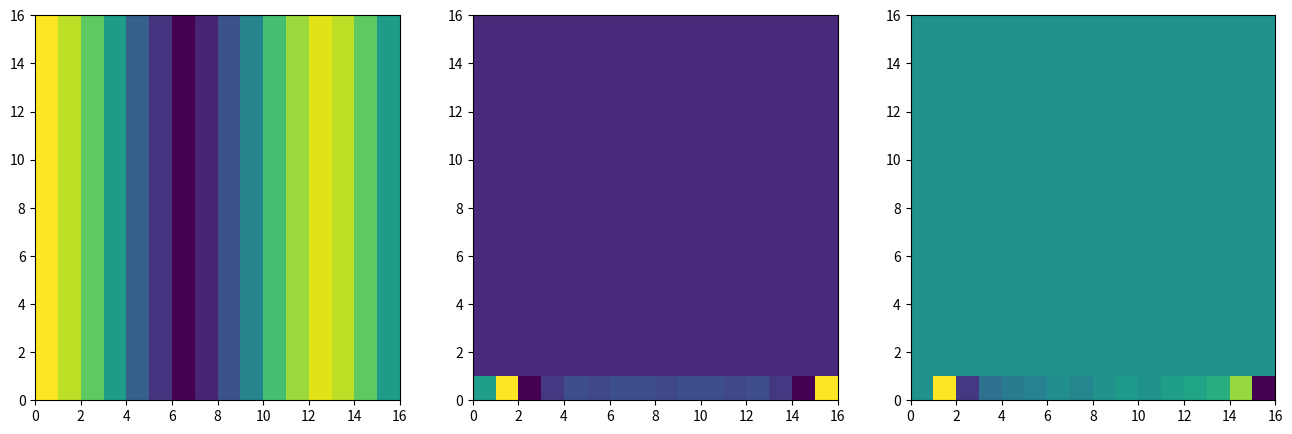

Write Python code to recreate this figure.
import numpy as np
import matplotlib.pyplot as plt

a = np.matrix((
    [1,0.8,0.5,0.1,-0.4,-0.7,-1,-0.8,-0.5,-0.1,0.4,0.7,0.9,0.8,0.5,0.1],
    [1,0.8,0.5,0.1,-0.4,-0.7,-1,-0.8,-0.5,-0.1,0.4,0.7,0.9,0.8,0.5,0.1],
    [1,0.8,0.5,0.1,-0.4,-0.7,-1,-0.8,-0.5,-0.1,0.4,0.7,0.9,0.8,0.5,0.1],
    [1,0.8,0.5,0.1,-0.4,-0.7,-1,-0.8,-0.5,-0.1,0.4,0.7,0.9,0.8,0.5,0.1],
    [1,0.8,0.5,0.1,-0.4,-0.7,-1,-0.8,-0.5,-0.1,0.4,0.7,0.9,0.8,0.5,0.1],
    [1,0.8,0.5,0.1,-0.4,-0.7,-1,-0.8,-0.5,-0.1,0.4,0.7,0.9,0.8,0.5,0.1],
    [1,0.8,0.5,0.1,-0.4,-0.7,-1,-0.8,-0.5,-0.1,0.4,0.7,0.9,0.8,0.5,0.1],
    [1,0.8,0.5,0.1,-0.4,-0.7,-1,-0.8,-0.5,-0.1,0.4,0.7,0.9,0.8,0.5,0.1],
    [1,0.8,0.5,0.1,-0.4,-0.7,-1,-0.8,-0.5,-0.1,0.4,0.7,0.9,0.8,0.5,0.1],
    [1,0.8,0.5,0.1,-0.4,-0.7,-1,-0.8,-0.5,-0.1,0.4,0.7,0.9,0.8,0.5,0.1],
    [1,0.8,0.5,0.1,-0.4,-0.7,-1,-0.8,-0.5,-0.1,0.4,0.7,0.9,0.8,0.5,0.1],
    [1,0.8,0.5,0.1,-0.4,-0.7,-1,-0.8,-0.5,-0.1,0.4,0.7,0.9,0.8,0.5,0.1],
    [1,0.8,0.5,0.1,-0.4,-0.7,-1,-0.8,-0.5,-0.1,0.4,0.7,0.9,0.8,0.5,0.1],
    [1,0.8,0.5,0.1,-0.4,-0.7,-1,-0.8,-0.5,-0.1,0.4,0.7,0.9,0.8,0.5,0.1],
    [1,0.8,0.5,0.1,-0.4,-0.7,-1,-0.8,-0.5,-0.1,0.4,0.7,0.9,0.8,0.5,0.1],
    [1,0.8,0.5,0.1,-0.4,-0.7,-1,-0.8,-0.5,-0.1,0.4,0.7,0.9,0.8,0.5,0.1]
))

fig, axs = plt.subplots(nrows=1, ncols=3, figsize=(16, 5))

A = np.fft.fft2(a)

axs[0].pcolormesh(a)
axs[1].pcolormesh(A.real)
axs[2].pcolormesh(A.imag)

plt.show()

